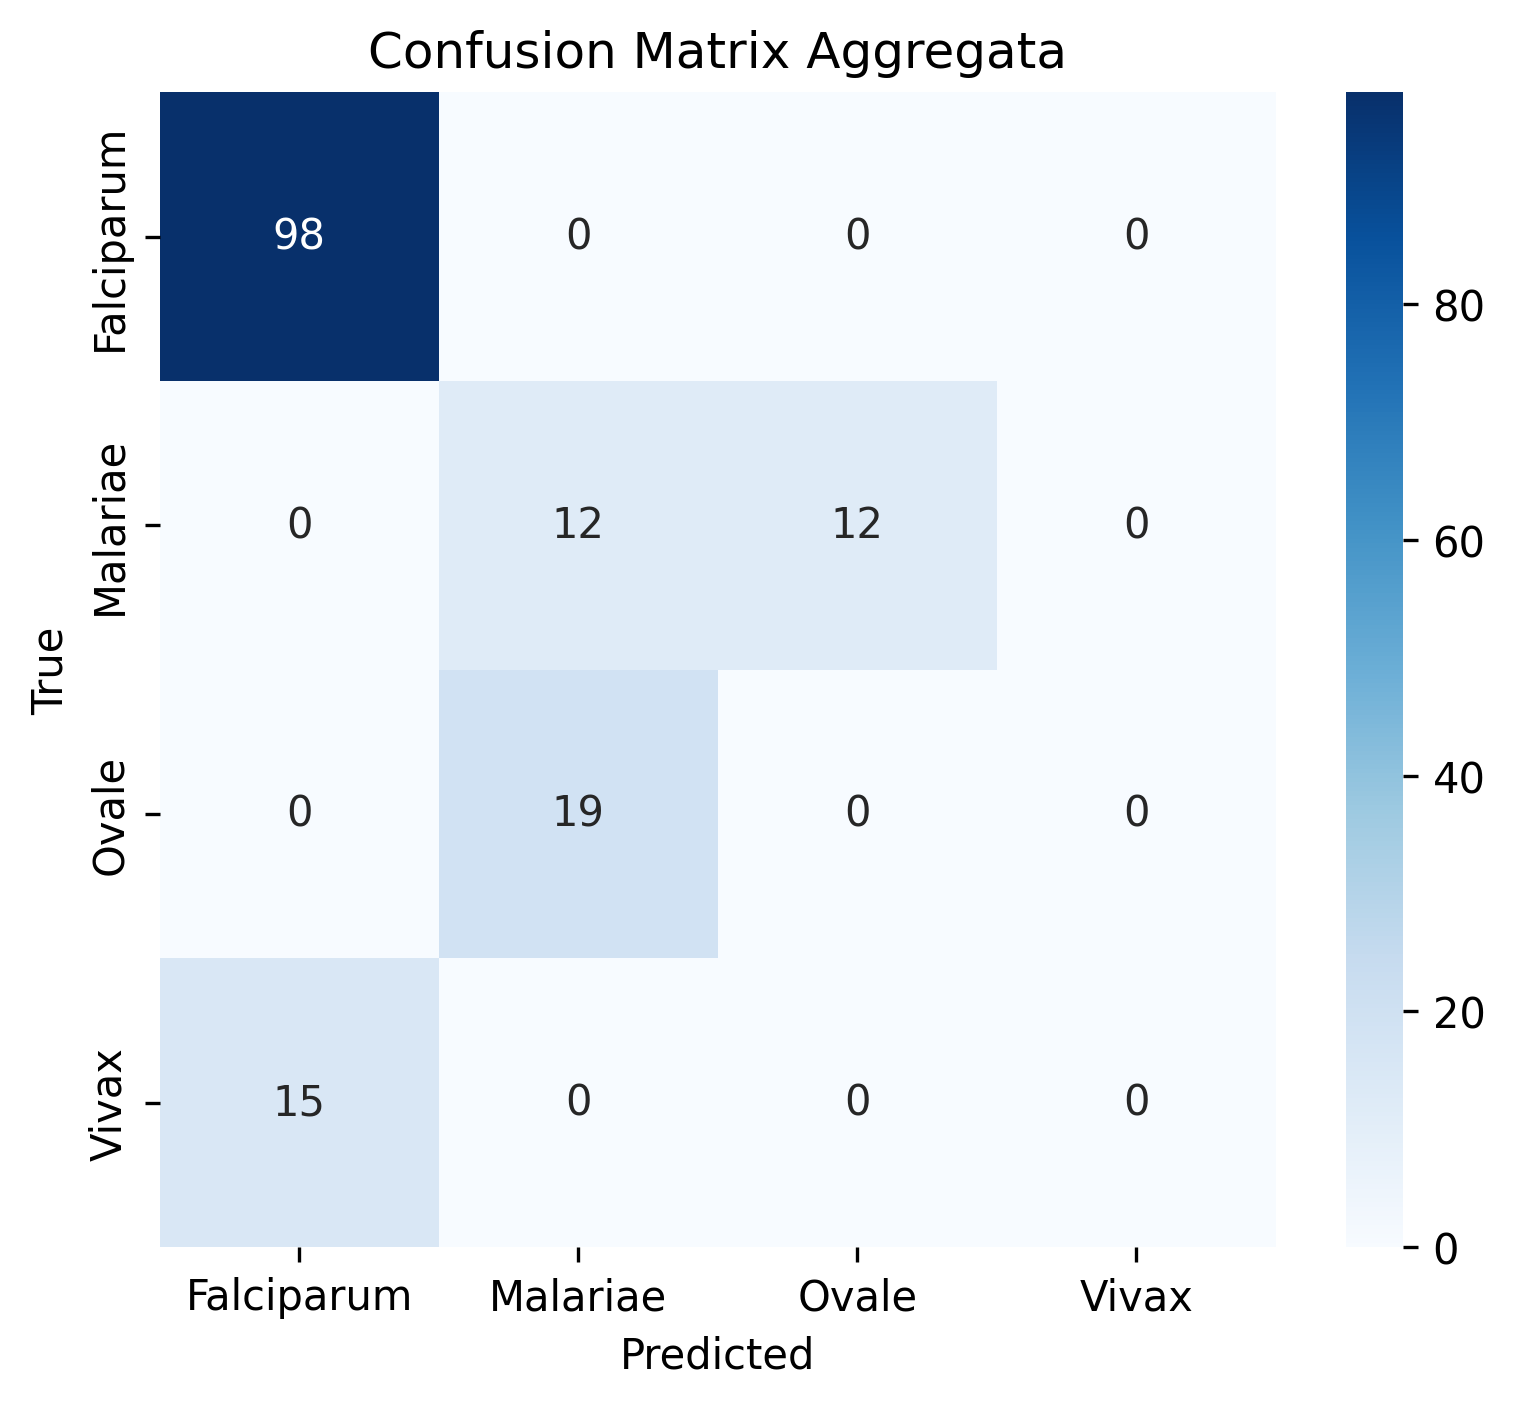

The file beside this chart, header and first rows:
9.800000000000000000e+01, 0.000000000000000000e+00, 0.000000000000000000e+00, 0.000000000000000000e+00
0.000000000000000000e+00, 1.200000000000000000e+01, 1.200000000000000000e+01, 0.000000000000000000e+00
0.000000000000000000e+00, 1.900000000000000000e+01, 0.000000000000000000e+00, 0.000000000000000000e+00
1.500000000000000000e+01, 0.000000000000000000e+00, 0.000000000000000000e+00, 0.000000000000000000e+00
